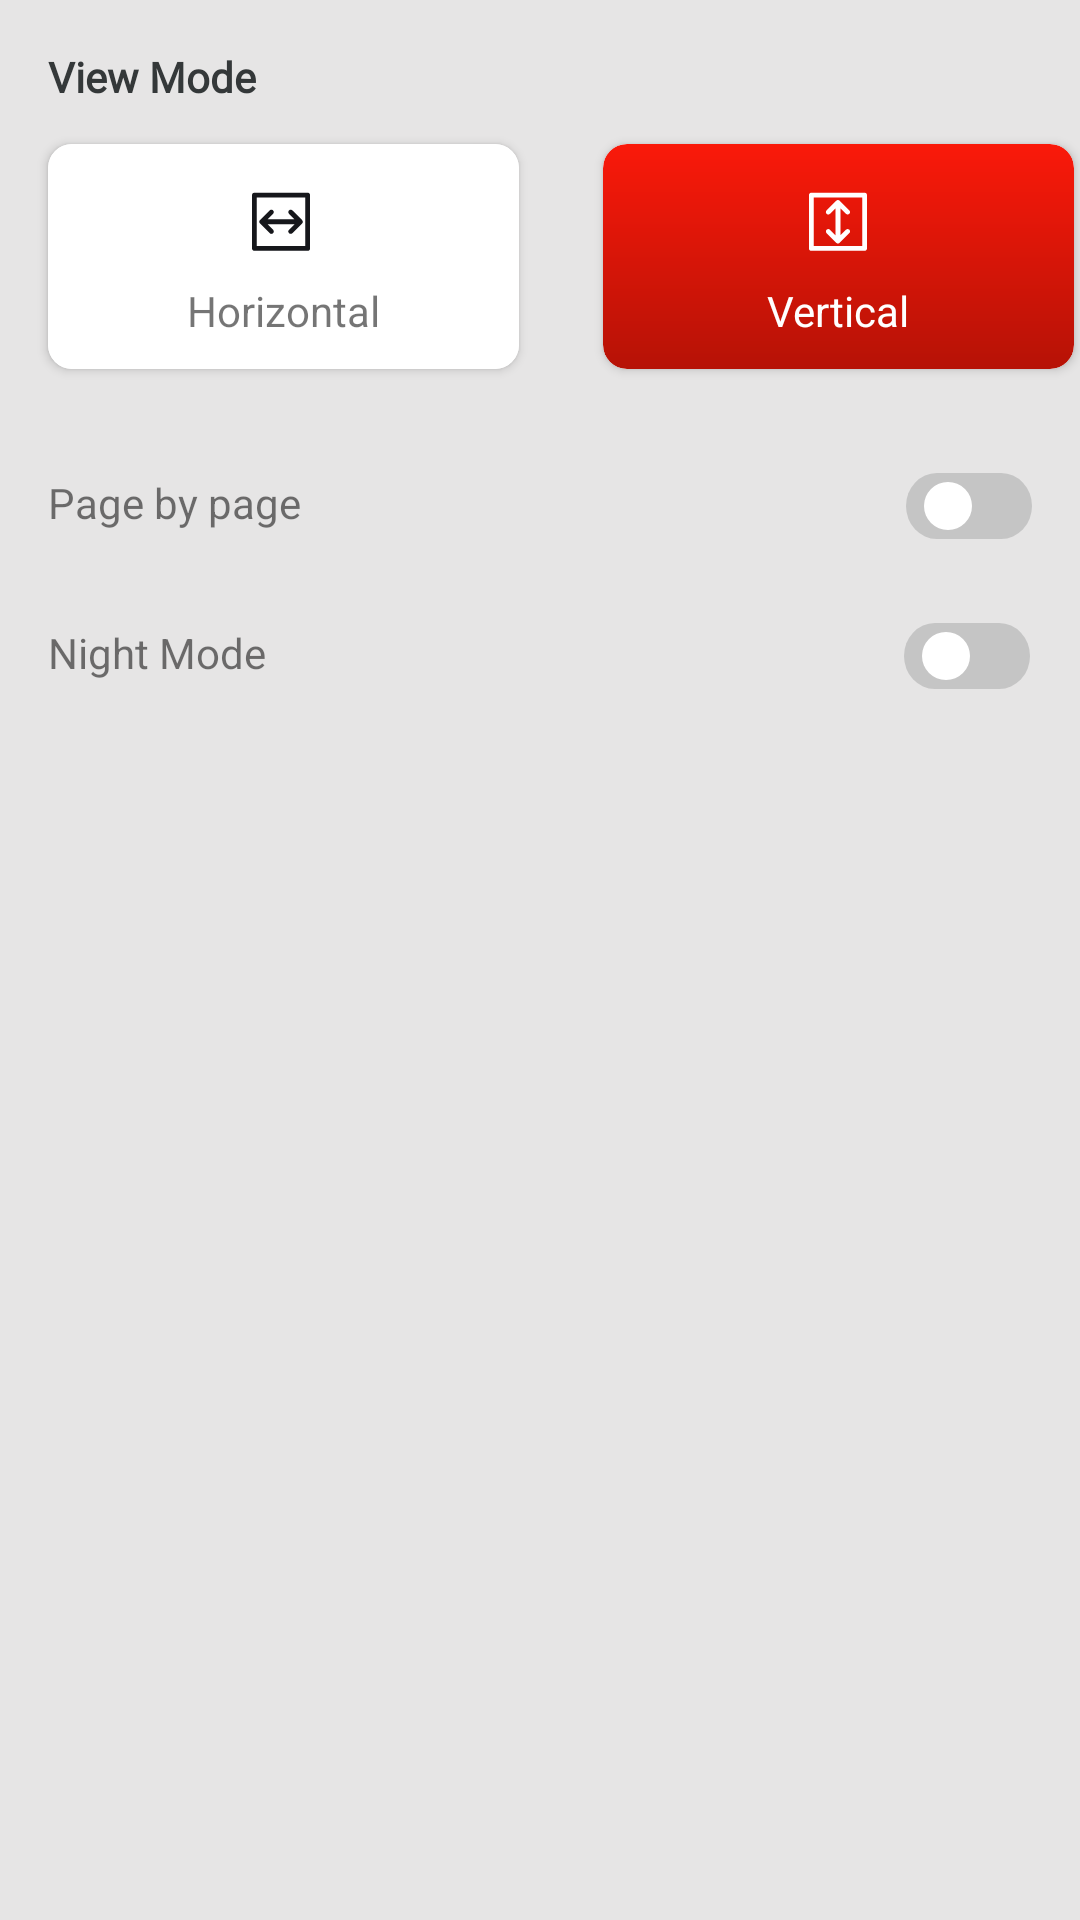

Produce the Android XML layout that renders to this screen, including the resource entries it uses.
<!-- AndroidManifest.xml: application theme Theme.Bottomnavpdf -->
<!-- res/layout/bottom_sheet_view_mode.xml -->
<?xml version="1.0" encoding="utf-8"?>
<LinearLayout xmlns:android="http://schemas.android.com/apk/res/android"
    xmlns:aapt="http://schemas.android.com/aapt"
    xmlns:app="http://schemas.android.com/apk/res-auto"
    android:layout_width="match_parent"
    android:layout_height="match_parent"
    android:background="#E6E5E5"
    android:orientation="vertical">

    <androidx.constraintlayout.widget.ConstraintLayout
        android:layout_width="match_parent"
        android:layout_height="wrap_content">

        <TextView
            android:id="@+id/textView9"
            android:layout_width="100dp"
            android:layout_height="20dp"
            android:layout_marginStart="16dp"
            android:layout_marginTop="16dp"
            android:fontFamily="@font/roboto"
            android:text="@string/view_mode"
            android:textColor="#343839"
            android:textStyle="bold"
            app:layout_constraintStart_toStartOf="parent"
            app:layout_constraintTop_toTopOf="parent" />

        <androidx.cardview.widget.CardView
            android:id="@+id/horizantalviewmode"
            android:layout_width="157dp"
            android:layout_height="75dp"
            android:layout_marginStart="16dp"
            android:backgroundTint="@color/white"
            android:layout_marginTop="12dp"
            app:cardCornerRadius="8dp"
            app:layout_constraintStart_toStartOf="parent"
            app:layout_constraintTop_toBottomOf="@+id/textView9">

            <androidx.constraintlayout.widget.ConstraintLayout
                android:layout_width="match_parent"
                android:layout_height="match_parent"
                android:background="@color/white"
                android:id="@+id/horizantalviewmodeclick">

                <ImageView
                    android:id="@+id/imageView5"
                    android:layout_width="wrap_content"
                    android:layout_height="wrap_content"
                    android:layout_marginTop="16dp"
                    android:src="@drawable/horizantalimg"
                    app:layout_constraintEnd_toEndOf="parent"
                    app:layout_constraintHorizontal_bias="0.496"
                    app:layout_constraintStart_toStartOf="parent"
                    app:layout_constraintTop_toTopOf="parent" />

                <TextView
                    android:layout_width="wrap_content"
                    android:layout_height="wrap_content"
                    android:text="@string/horizontal"
                    android:id="@+id/tv_horizental"
                    app:layout_constraintBottom_toBottomOf="parent"
                    app:layout_constraintEnd_toEndOf="parent"
                    app:layout_constraintStart_toStartOf="parent"
                    app:layout_constraintTop_toBottomOf="@+id/imageView5" />
            </androidx.constraintlayout.widget.ConstraintLayout>
        </androidx.cardview.widget.CardView>

        <androidx.cardview.widget.CardView
            android:id="@+id/verticalviewmode"
            android:layout_width="157dp"
            android:layout_height="75dp"
            android:layout_marginStart="28dp"
            android:layout_marginTop="12dp"
            app:cardCornerRadius="8dp"
            android:backgroundTint="@color/white"
            app:layout_constraintEnd_toEndOf="parent"
            app:layout_constraintHorizontal_bias="0.075"
            app:layout_constraintStart_toEndOf="@+id/horizantalviewmode"
            app:layout_constraintTop_toBottomOf="@+id/textView9">

            <androidx.constraintlayout.widget.ConstraintLayout
                android:layout_width="match_parent"
                android:id="@+id/verticalviewmodeclick"
                android:layout_height="match_parent"
                android:background="@drawable/curve_sharp">

                <ImageView
                    android:id="@+id/imageView6"
                    android:layout_width="wrap_content"
                    android:layout_height="wrap_content"
                    android:layout_marginTop="16dp"
                    android:src="@drawable/verticalimg2"
                    app:layout_constraintEnd_toEndOf="parent"
                    app:layout_constraintHorizontal_bias="0.496"
                    app:layout_constraintStart_toStartOf="parent"
                    app:layout_constraintTop_toTopOf="parent" />

                <TextView
                    android:layout_width="wrap_content"
                    android:layout_height="wrap_content"
                    android:text="@string/vertical"
                    android:id="@+id/tv_vertical"
                    android:textColor="@color/white"
                    app:layout_constraintBottom_toBottomOf="parent"
                    app:layout_constraintEnd_toEndOf="parent"
                    app:layout_constraintStart_toStartOf="parent"
                    app:layout_constraintTop_toBottomOf="@+id/imageView6" />
            </androidx.constraintlayout.widget.ConstraintLayout>
        </androidx.cardview.widget.CardView>

        <LinearLayout
            android:id="@+id/linearLayout"
            android:layout_width="0dp"
            android:layout_height="50dp"
            android:layout_marginTop="20dp"
            android:orientation="horizontal"
            app:layout_constraintCircleRadius="16dp"
            app:layout_constraintEnd_toEndOf="parent"
            app:layout_constraintHorizontal_bias="0.498"
            app:layout_constraintStart_toStartOf="parent"
            app:layout_constraintTop_toBottomOf="@+id/horizantalviewmode">

            <androidx.constraintlayout.widget.ConstraintLayout
                android:layout_width="match_parent"
                android:layout_height="match_parent">

                <TextView
                    android:id="@+id/textView10"
                    android:layout_width="wrap_content"
                    android:layout_height="wrap_content"
                    android:layout_marginStart="16dp"
                    android:text="@string/page_by_page"
                    app:layout_constraintBottom_toBottomOf="parent"
                    app:layout_constraintStart_toStartOf="parent"
                    app:layout_constraintTop_toTopOf="parent"
                    app:layout_constraintVertical_bias="0.483" />

                <androidx.appcompat.widget.SwitchCompat
                    android:id="@+id/pagebypage"
                    android:layout_width="42dp"
                    android:layout_height="22dp"
                    android:checked="false"
                    android:paddingEnd="4dp"
                    android:paddingStart="0dp"
                    android:thumb="@drawable/thumb_switch"
                    android:background="@drawable/bg_switch_off"
                    app:trackTint="@android:color/transparent"
                    app:layout_constraintBottom_toBottomOf="parent"
                    app:layout_constraintEnd_toEndOf="parent"
                    app:layout_constraintHorizontal_bias="0.927"
                    app:layout_constraintStart_toEndOf="@+id/textView10"
                    app:layout_constraintTop_toTopOf="parent"
                    app:layout_constraintVertical_bias="0.521"
                    app:thumbTint="@color/white" />
            </androidx.constraintlayout.widget.ConstraintLayout>
        </LinearLayout>

        <LinearLayout
            android:layout_width="0dp"
            android:layout_height="50dp"
            android:orientation="horizontal"
            app:layout_constraintBottom_toBottomOf="parent"
            app:layout_constraintEnd_toEndOf="parent"
            app:layout_constraintStart_toStartOf="parent"
            app:layout_constraintTop_toBottomOf="@+id/linearLayout">

            <androidx.constraintlayout.widget.ConstraintLayout
                android:layout_width="match_parent"
                android:layout_height="match_parent">

                <TextView
                    android:id="@+id/textView11"
                    android:layout_width="wrap_content"
                    android:layout_height="wrap_content"
                    android:layout_marginStart="16dp"
                    android:text="@string/night_mode"
                    app:layout_constraintBottom_toBottomOf="parent"
                    app:layout_constraintStart_toStartOf="parent"
                    app:layout_constraintTop_toTopOf="parent"
                    app:layout_constraintVertical_bias="0.483" />

                <androidx.appcompat.widget.SwitchCompat
                    android:id="@+id/nightmode"
                    android:layout_width="42dp"
                    android:layout_height="22dp"
                    android:checked="false"
                    android:paddingEnd="4dp"
                    android:paddingStart="0dp"
                    android:thumb="@drawable/thumb_switch"
                    android:background="@drawable/bg_switch_off"
                    app:trackTint="@android:color/transparent"
                    app:layout_constraintBottom_toBottomOf="parent"
                    app:layout_constraintEnd_toEndOf="parent"
                    app:layout_constraintHorizontal_bias="0.927"
                    app:layout_constraintStart_toEndOf="@+id/textView11"
                    app:layout_constraintTop_toTopOf="parent"
                    app:layout_constraintVertical_bias="0.521"
                    app:thumbTint="@color/white" />
            </androidx.constraintlayout.widget.ConstraintLayout>
        </LinearLayout>
    </androidx.constraintlayout.widget.ConstraintLayout>
</LinearLayout>
<!-- resources referenced by this layout -->
<resources>
  <color name="white">#FFFFFFFF</color>
  <!-- drawable bg_switch_off (drawable) -->
  <vector xmlns:android="http://schemas.android.com/apk/res/android"
      android:width="40dp"
      android:height="22dp"
      android:viewportWidth="45"
      android:viewportHeight="22">
    <path
        android:pathData="M11,0L34,0A11,11 0,0 1,45 11L45,11A11,11 0,0 1,34 22L11,22A11,11 0,0 1,0 11L0,11A11,11 0,0 1,11 0z"
        android:fillColor="#C5C5C5"/>
  </vector>
  <!-- drawable curve_sharp (drawable) -->
  <shape xmlns:android="http://schemas.android.com/apk/res/android" >
  
      <solid android:color="#f7f7f7" />
      <gradient
          android:startColor="@color/appcolor_red_light"
          android:endColor="@color/appcolor_red"
          android:angle="270" />
      <corners
          android:radius="8dp" />
  
  </shape>
  <!-- drawable horizantalimg (drawable) -->
  <vector xmlns:android="http://schemas.android.com/apk/res/android"
      android:width="20dp"
      android:height="20dp"
      android:viewportWidth="20"
      android:viewportHeight="20">
    <path
        android:pathData="M0.807,0.248H18.551C19.035,0.248 19.358,0.571 19.358,1.055V18.799C19.358,19.283 19.035,19.606 18.551,19.606H0.807C0.323,19.606 0,19.283 0,18.799V1.055C0,0.571 0.323,0.248 0.807,0.248ZM1.613,17.993H17.744V1.861H1.613V17.993ZM6.453,13.96C6.211,13.96 6.049,13.879 5.888,13.718L2.662,10.492C2.339,10.169 2.339,9.685 2.662,9.362L5.888,6.136C6.211,5.814 6.694,5.814 7.017,6.136C7.34,6.459 7.34,6.943 7.017,7.265L5.162,9.12H14.196L12.34,7.265C12.018,6.943 12.018,6.459 12.34,6.136C12.663,5.814 13.147,5.814 13.47,6.136L16.696,9.362C17.019,9.685 17.019,10.169 16.696,10.492L13.47,13.718C13.308,13.879 13.066,13.96 12.905,13.96C12.744,13.96 12.502,13.879 12.34,13.718C12.018,13.395 12.018,12.911 12.34,12.589L14.196,10.734H5.162L7.017,12.589C7.34,12.911 7.34,13.395 7.017,13.718C6.856,13.879 6.694,13.96 6.453,13.96Z"
        android:fillColor="#16171B"
        android:fillType="evenOdd"/>
  </vector>
  <!-- drawable thumb_switch (drawable) -->
  <vector xmlns:android="http://schemas.android.com/apk/res/android"
      android:width="16sp"
      android:height="16sp"
      android:viewportWidth="18"
      android:viewportHeight="18">
    <path
        android:pathData="M9,9m-9,0a9,9 0,1 1,18 0a9,9 0,1 1,-18 0"
        android:fillColor="#ffffff"/>
  </vector>
  <string name="horizontal">Horizontal</string>
  <string name="night_mode">Night Mode</string>
  <string name="page_by_page">Page by page</string>
  <string name="vertical">Vertical</string>
  <string name="view_mode">View Mode</string>
  <style name="Theme.Bottomnavpdf" parent="Theme.AppCompat.Light.NoActionBar">
          
          <item name="windowActionBar">false</item>
          <item name="colorPrimary">@color/appcolor_red</item>
          <item name="colorPrimaryVariant">@color/white</item>
          <item name="colorOnPrimary">@color/white</item>
          
          <item name="colorSecondary">@color/teal_200</item>
          <item name="colorSecondaryVariant">@color/teal_700</item>
          <item name="colorOnSecondary">@color/black</item>
          
          <item name="android:statusBarColor">@color/white</item>
          <item name="android:windowLightStatusBar">true</item>
          
      </style>
  <color name="appcolor_red_light">#FA190A</color>
  <color name="appcolor_red">#B61206</color>
  <color name="teal_200">#B61206</color>
  <color name="teal_700">#B61206</color>
  <color name="black">#FF000000</color>
</resources>
